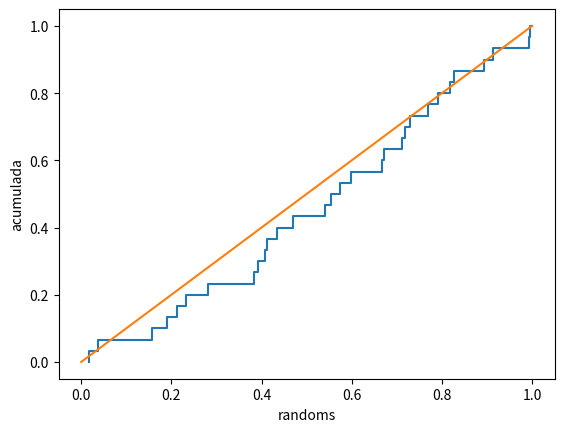

The matplotlib source for this figure:
import os
import csv
import numpy
import pandas as pd
import time
import math
import decimal
from scipy.stats import chi2
import matplotlib.pyplot as plt

errorPercentages = numpy.array([0.995, 0.99, 0.975, 0.95, 0.90, 0.75, 0.5, 0.25, 0.10, 0.05, 0.025, 0.01, 0.005]) #99.5%, 99%, 97.5%, 95%, 90%, 75%, 50%, 25%, 10%, 5%, 2.5%, 1%, 0.5% 
tablaChiCuadrada = numpy.array(range(1,100)).reshape(-1,1)
tablaChiCuadrada = chi2.isf(errorPercentages, tablaChiCuadrada)
indiceErrores = 2

def centrosCuadrados(semillaInicio, numerosAGenerar):
    semilla = int(semillaInicio)
    if len(str(semillaInicio)) == 4 and semilla >= 100 and semilla <= 9999 and type(semillaInicio) == int and type(numerosAGenerar) == int and numerosAGenerar >= 1:
        numerosAleatorios = []
        Ris = []
        semillas = []
        generadores = []
        numerosGenerados = 0

        while numerosGenerados < numerosAGenerar:
            complemento = ""
            semillas.append(semilla)
            semillaCuadrado = semilla * semilla
            if len(str(semillaCuadrado)) < 8: 
                for relleno in range((8 - len(str(semillaCuadrado)))):
                    complemento += "0"
                semillaCuadrado = complemento + str(semillaCuadrado)
            
            numeroAleatorio = str(semillaCuadrado)[2:6]
            numerosAleatorios.append(numeroAleatorio)
            semilla = int(numeroAleatorio)
            Ri = int(numeroAleatorio) / 10000
            Ris.append(Ri)
            generador = str(semillaCuadrado)[0:2] + "|" + numeroAleatorio + "|" + str(semillaCuadrado)[6:]
            generadores.append(generador)
            
            numerosGenerados += 1

        creacionCarpeta("Centros_Cuadrados")
        datos = [semillas, generadores, numerosAleatorios, Ris]
        columnas = ["Semilla", "Generador", "Aletorio", "Ri"]
        carpetaArchivo = "Centros_Cuadrados"
        escrituraCsv(datos, columnas, carpetaArchivo)

    else:
        print("La semilla otorgada no es un numero enetero de 4 digitos decimales o la cantidad de numeros a generar es invalida" + "\n")

def congruencial(semilla, multiplicador, incremento, modulo, numerosAGenerar, linealOMixto, chiCuadrada, kolmogorovSmirnov):
    if modulo > 0 and modulo > multiplicador and multiplicador > 0 and modulo > incremento and (incremento > 0 or incremento == 0) and modulo > semilla and (semilla > 0 or semilla == 0) and numerosAGenerar >= 1 and type(semilla) == int and type(multiplicador) == int and type(incremento) == int and type(modulo) == int and type(numerosAGenerar) == int:
        numerosAleatorios = []
        Ris = []
        semillas = []
        generadores = []
        numerosGenerados = 0

        while numerosGenerados < numerosAGenerar:
            semillas.append(semilla)
            generador = "(" + str(multiplicador) + "(" + str(semilla) + ")" + "+ " + str(incremento) + ")" + "mod" + "(" + str(modulo) + ")"
            generadores.append(generador)
            numeroAleatorio = (multiplicador * semilla + incremento) % modulo
            numerosAleatorios.append(numeroAleatorio)
            Ri = numeroAleatorio / modulo
            Ris.append(Ri)
            semilla = numeroAleatorio

            numerosGenerados += 1

        if linealOMixto == 0:
            creacionCarpeta("Congruencial")
            datos = [semillas, generadores, numerosAleatorios, Ris]
            columnas = ["Semilla", "Generador", "Aletorio", "Ri"]
            carpetaArchivo = "Congruencial"
            escrituraCsv(datos, columnas, carpetaArchivo)
        else:
            creacionCarpeta("Congruencial_Mixto")
            datos = [semillas, generadores, numerosAleatorios, Ris]
            columnas = ["Semilla", "Generador", "Aletorio", "Ri"]
            carpetaArchivo = "Congruencial_Mixto"
            escrituraCsv(datos, columnas, carpetaArchivo)

        if chiCuadrada == 1:
            validacionChiCuadrada(Ris, indiceErrores)
        if kolmogorovSmirnov == 1: 
            kolgomorovSmirnov(Ris)

    else:
        print("El modulo tiene que ser mayor a los demas valores; el multiplicador, incremento y semilla deben ser mayores a Cero; los valores presentados no son validos")

def congruencialMixto(semilla, multiplicador, incremento, modulo, numerosAGenerar, chiCuadrada, kolmogorovSmirnov):
    if hullDobell(multiplicador, incremento, modulo):
        congruencial(semilla, multiplicador, incremento, modulo, numerosAGenerar, 1, chiCuadrada, kolmogorovSmirnov)
    else:
        print("Los parametros no logran cumplir la evaluacion de Hull-Dobell")

def hullDobell(multiplicador, incremento, modulo): # a es el multiplicador, c es el incremento
    verificadorDivisor = 2
    while verificadorDivisor <= modulo:
        if incremento % verificadorDivisor != 0 or modulo % verificadorDivisor != 0:
            verificadorDivisor += 1
        else:
            return False
            
    numerosPrimosDivisores = []
    for numero in range(2, modulo):
        if modulo % numero == 0 and numeroPrimo(numero) == True:
            numerosPrimosDivisores.append(numero)
    for primo in numerosPrimosDivisores:
        if multiplicador % primo == 1:
            continue
        else:
            return False
    
    if modulo % 4 == 0: 
        if (multiplicador - 1) % 4 != 0: return False
        else: return True

    return True

def numeroPrimo(numero):
    if numero == 2: return True
    for num in range(2, numero):
        if numero % num == 0: 
            return False
    return True

def generadorMultiplicativo(semilla, multiplicador, modulo, numerosAGenerar, chiCuadrada, kolmogorovSmirnov):
    if (semilla == 0 or semilla > 0) and (multiplicador == 0 or multiplicador > 0) and (modulo == 0 or modulo > 0) and modulo > multiplicador and modulo > semilla and float(semilla).is_integer() and float(multiplicador).is_integer() and float(modulo).is_integer() and numerosAGenerar >= 1 and type(numerosAGenerar) == int:
        numerosAleatorios = []
        Ris = []
        semillas = []
        generadores = []
        numerosGenerados = 0

        while numerosGenerados < numerosAGenerar:
            semillas.append(semilla)
            generador = "(" + str(multiplicador) + "*" + str(semilla) + ")" + "mod" + "(" + str(modulo) + ")"
            generadores.append(generador)
            numeroAleatorio = (multiplicador * semilla) % modulo
            numerosAleatorios.append(numeroAleatorio)
            Ri = numeroAleatorio / modulo
            Ris.append(Ri)
            semilla = numeroAleatorio
            
            numerosGenerados += 1

        creacionCarpeta("Generador_Multiplicativo")
        datos = [semillas, generadores, numerosAleatorios, Ris]
        columnas = ["Semilla", "Generador", "Aletorio", "Ri"]
        carpetaArchivo = "Generador_Multiplicativo"
        escrituraCsv(datos, columnas, carpetaArchivo)

        if chiCuadrada == 1:
            validacionChiCuadrada(Ris, indiceErrores)
        if kolmogorovSmirnov == 1: 
            kolgomorovSmirnov(Ris)

    else:
        print("Los parametros introducidos por el usuario no cumplen las espeficaciones para este generador")     

def congruencialLinealCombinado(semillasOriginales, multiplicadores, modulos, numerosAGenerar):
    if(separacionValores(semillasOriginales) != False and separacionValores(multiplicadores) != False and separacionValores(modulos) != False and numerosAGenerar >= 1 and type(numerosAGenerar) == int): 
        semillas = separacionValores(semillasOriginales)
        multiplicadores = separacionValores(multiplicadores)
        modulos = separacionValores(modulos)

        Ris = []
        numerosAleatorios = []
        semillasHistoricas = []
        for semilla in range(0, len(modulos)):
            semillasHistoricas.append([])
        numerosGenerados = 0

        while numerosGenerados < numerosAGenerar:
            numerosTemporales = []
            for indice in range(0, len(semillas)):
                numTemp = (multiplicadores[indice] * semillas[indice]) % modulos[indice]
                numerosTemporales.append(numTemp)
            numeroAleatorio = numerosTemporales[0]
            for numero in numerosTemporales[1:]:
                numeroAleatorio -= numero
            numeroAleatorio = numeroAleatorio % (modulos[0] - 1) #Misma cuestion de modulos
            numerosAleatorios.append(numeroAleatorio)
            Ris.append(numeroAleatorio / modulos[0]) #Ris se saca con modulos[0] o modulos[0] - 1
            for semilla in range(0, len(modulos)):
                semillasHistoricas[semilla].append(semillas[semilla])
            semillas = numerosTemporales
            numerosTemporales = []
            numerosGenerados += 1

        creacionCarpeta("Lineal_Combinado")
        datos = []
        for semilla in range(0, len(modulos)):
            datos.append(semillasHistoricas[semilla])
        datos.append(numerosAleatorios)
        datos.append(Ris)
        indice = 1
        columnas = []
        for semilla in range(0, len(modulos)):
            columnas.append("Semilla" + str(indice))
            indice += 1
        columnas.append("Aleatorio")
        columnas.append("Ri")
        carpetaArchivo = "Lineal_Combinado"
        escrituraCsv(datos, columnas, carpetaArchivo)

    else:
        print("No se puede llevar acabo el el metodo ya que los parametros no cumplen con las especificaciones")

def separacionValores(listaValores):
    arregloValores = []
    valorenCurso = ""
    indice = 0
    for caracter in listaValores:
        if caracter.isdigit():
            valorenCurso += caracter
            if indice == len(listaValores) - 1:
                (arregloValores).append(int(valorenCurso))
                valorenCurso = ""
        elif caracter == ",":
            arregloValores.append(int(valorenCurso))
            valorenCurso = ""
        elif caracter.isspace():
            indice += 1
            continue
        else:
            return False
        indice += 1
    return arregloValores 

def validacionChiCuadrada(numeros, porcentajeError):
    numeros.sort()
    numeroMenor = numeros[0]
    numeroMayor = numeros[len(numeros) - 1]
    rango = numeroMayor - numeroMenor
    k = math.floor(1 + (3.322 * math.log10(len(numeros))))
    sizeClase = round(1 / k, 5)
    print(sizeClase)
    
    limitesClases = []
    bandera = 0
    while bandera <= numeroMayor:
        limitesClases.append([round(bandera, 5), round(bandera + sizeClase, 5)])
        bandera += sizeClase
    frecuenciasAbsolutas = []
    for intervalo in limitesClases:
        frecuenciasAbsolutas.append(sum(map(lambda x: x >= intervalo[0] and x < intervalo[1], numeros)))

    #print(limitesClases)
    #print(frecuenciasAbsolutas)
    
    limitesClases = reasignacionClases(limitesClases, frecuenciasAbsolutas)[0]
    frecuenciasAbsolutas = reasignacionClases(limitesClases, frecuenciasAbsolutas)[1]

    probabilidades = []
    frecuenciasEsperadas = []
    elementosEstadisticoPrueba = []
    for indice in range(0, len(frecuenciasAbsolutas)):
        if indice != len(frecuenciasAbsolutas) - 1:
            probabilidades.append(1*(limitesClases[indice][1] - limitesClases[indice][0]))
            frecuenciasEsperadas.append(round(len(numeros) * probabilidades[indice], 3))
        else:
            probabilidades.append(1 - sum(probabilidades))
            frecuenciasEsperadas.append(round(len(numeros) - sum(frecuenciasEsperadas), 3))
        elementosEstadisticoPrueba.append(round(math.pow((frecuenciasAbsolutas[indice] - frecuenciasEsperadas[indice]),2) / frecuenciasEsperadas[indice], 5)) 
    
    print(k)
    print(limitesClases)
    print(frecuenciasAbsolutas)
    print(probabilidades)
    print(frecuenciasEsperadas)
    print(elementosEstadisticoPrueba)
    estadisticoPrueba = round(sum(elementosEstadisticoPrueba), 5)
    print(estadisticoPrueba)
    gradosLibertad = (len(limitesClases) - 1) 
    estadisticoChiCuadrada = round(tablaChiCuadrada[(gradosLibertad-1),porcentajeError], 5)
    print(estadisticoChiCuadrada)

    etiquetasGrafica = limitesClases
    ubicacionesBarras = numpy.arange(len(frecuenciasAbsolutas))
    ancho = 0.35
    figura, aux = plt.subplots()
    encontradas = aux.bar(ubicacionesBarras - ancho / 2, frecuenciasAbsolutas, ancho, label="Encontradas")
    esperadas = aux.bar(ubicacionesBarras + ancho / 2, frecuenciasEsperadas, ancho, label="Esperadas")
    aux.set_ylabel("Numeros")
    aux.set_title("Frecuencias Esperadas")

def reasignacionClases(limitesClases, frecuenciasAbsolutas):
    for indice in range(0, len(frecuenciasAbsolutas)):
        if frecuenciasAbsolutas[indice] < 5 and indice < len(frecuenciasAbsolutas) - 1:
            while frecuenciasAbsolutas[indice] < 5 and indice < len(frecuenciasAbsolutas) - 1:
                frecuenciasAbsolutas[indice] += frecuenciasAbsolutas[indice + 1]
                limitesClases[indice][1] = limitesClases[indice + 1][1]
                frecuenciasAbsolutas.pop(indice + 1)
                limitesClases.pop(indice + 1)
        if indice >= len(frecuenciasAbsolutas) - 1:
            break
    return [limitesClases, frecuenciasAbsolutas]    

def kolgomorovSmirnov(numeros, nivelSignificancia):
    numeros.sort()
    Ri = numeros 
    N = len(numeros)

    #Caculate 
    i_n = []
    i_n1 = []

    for i in range(1, N + 1): #Calcular i / N
        i_n.append(i/N) 
        
    for i in range(0, N): #Calcular i / N - Ri
        i_n1.append(abs(i_n[i] - Ri[i] ))
    
    ar = [Ri[0]]
    for i in range (1, N): #Calcular Ri - ((i-1)/N)
        ar.append(abs(Ri[i] - i_n[i-1]))

    Dplus = max(i_n1)
    Dminus = max(ar)
    Dtotal = max(Dplus, Dminus)

    tabla = [[0.9,0.95,0.975,0.99,0.995,0.9975,0.999,0.995],
    [0.68337,0.77639,0.84189,0.9,0.92929,0.95,0.96838,0.97764],
    [0.56481,0.6304,0.70760,0.78456,0.829,0.86428,0.9,0.92065],
    [0.49265,0.56522,0.62394,0.68887,0.73424,0.77639,0.82217,0.85047],
    [0.44698,0.50945,0.56328,0.62718,0.66853,0.70543,0.75,0.78137],
    [0.41037,0.46799,0.51926,0.57741,0.61661,0.65287,0.69571,0.72479],
    [0.38148,0.43607,0.48342,0.53844,0.57581,0.60975,0.65071,0.67930],
    [0.35831,0.40962,0.45427,0.50654,0.54179,0.57429,0.61368,0.64098],
    [0.33910,0.38746,0.43001,0.47960,0.51332,0.54443,0.58210,0.60846],
    [0.32260,0.36866,0.40925,0.45562,0.48893,0.51872,0.555,0.58042],
    [0.30829,0.35242,0.39122,0.43670,0.46770,0.49539,0.53135,0.55588],
    [0.29577,0.33815,0.37543,0.41918,0.44905,0.47672,0.51047,0.53422],
    [0.28470,0.32549,0.36143,0.40362,0.43247,0.45921,0.49189,0.51490],
    [0.27481,0.31417,0.34890,0.38970,0.41762,0.44352,0.4725,0.49753],
    [0.26589,0.30397,0.33750,0.37713,0.40420,0.42934,0.45611,0.48182],
    [0.25778,0.29472,0.32733,0.36571,0.39201,0.41644,0.44637,0.4675],
    [0.25039,0.28627,0.31796,0.35528,0.38086,0.40464,0.43380,0.45540],
    [0.2436,0.27851,0.30936,0.34569,0.37062,0.39380,0.42224,0.44234],
    [0.23735,0.27136,0.30143,0.33685,0.36117,0.38379,0.41156,0.43119],
    [0.23156,0.26473,0.29408,0.32866,0.35241,0.37451,0.40165,0.42085],
    [0.22517,0.25858,0.28724,0.32104,0.34426,0.36588,0.39243,0.41122],
    [0.221,0.25283,0.28087,0.31394,0.33666,0.35782,0.38382,0.40223],
    [0.21646,0.24746,0.2749,0.30728,0.32954,0.35027,0.37575,0.39380],
    [0.21205,0.24242,0.26931,0.30104,0.32286,0.34318,0.36787,0.38588],
    [0.20790,0.23768,0.26404,0.29518,0.31657,0.33651,0.36104,0.37743],
    [0.20399,0.23320,0.25908,0.28962,0.30963,0.33022,0.35431,0.37139],
    [0.20030,0.22898,0.25438,0.28438,0.30502,0.32425,0.34794,0.36473],
    [0.19680,0.22497,0.24993,0.27942,0.29971,0.31862,0.34190,0.35842],
    [0.19348,0.22117,0.24571,0.27471,0.29466,0.31327,0.33617,0.35242],
    [0.19032,0.21756,0.2417,0.27023,0.28986,0.30818,0.33072,0.34672],
    [0.18732,0.21412,0.23788,0.26596,0.28529,0.30333,0.32553,0.34129],
    [0.18445,0.21085,0.23424,0.26189,0.28094,0.29870,0.32058,0.33611],
    [0.18171,0.20771,0.23076,0.25801,0.27577,0.29428,0.31584,0.33115],
    [0.17909,0.21472,0.22743,0.25429,0.27271,0.29005,0.31131,0.32641],
    [0.17659,0.20158,0.22425,0.25073,0.26897,0.286,0.30597,0.32187],
    [0.17418,0.1991,0.22119,0.24732,0.26532,0.28211,0.30281,0.31751],
    [0.17188,0.19646,0.21826,0.24404,0.2618,0.27838,0.29882,0.31333],
    [0.16966,0.19392,0.21544,0.24089,0.25843,0.27483,0.29498,0.30931],
    [0.16753,0.19148,0.21273,0.23785,0.25518,0.27135,0.29125,0.30544],
    [0.16547,0.18913,0.21012,0.23494,0.25205,0.26803,0.28772,0.30171]]
            
    datos = numpy.array(tabla)

    dataframe = pd.DataFrame(datos,index = [1,2,3,4,5,6,7,8,9,10,11,12,13,14,15,16,17,18,19,20,21,
                                            22,23,24,25,26,27,28,29,30,31,32,33,34,35,36,37,38,39,40], columns = [0.20,0.10,0.05,0.02,0.01,0.005,0.002,0.001]) # Los columns son los porcentajes para KolgomorovSmirnov (20%, 10%, 5%, 2%, 1%)

    if(nivelSignificancia >= 0.20 or nivelSignificancia <= 0.001):
      if(N<41):
        valorCritico = dataframe[nivelSignificancia][N]
        print("El valor critico es:", valorCritico)

      elif(nivelSignificancia >= 0.2 or nivelSignificancia < 0.1):
        valorCritico = 1.07 / math.sqrt(N)
        print("El valor critico es:", valorCritico)
      elif(nivelSignificancia >= 0.10 or nivelSignificancia < 0.05):
        valorCritico = 1.22 / math.sqrt(N)
        print("El valor critico es:", valorCritico)
      elif(nivelSignificancia >= 0.05 or nivelSignificancia < 0.02):
        valorCritico = 1.36 / math.sqrt(N)
        print("El valor critico es:", valorCritico)
      elif(nivelSignificancia >= 0.02 or nivelSignificancia < 0.01):
        valorCritico = 1.52 / math.sqrt(N)
        print("El valor critico es:", valorCritico)
      elif(nivelSignificancia >= 0.01 or nivelSignificancia < 0.005):
        valorCritico = 1.63 / math.sqrt(N)
        print("El valor critico es:", valorCritico)
      elif(nivelSignificancia >= 0.005 or nivelSignificancia < 0.002):
        valorCritico = 1.73 / math.sqrt(N)
        print("El valor critico es:", valorCritico)
      elif(nivelSignificancia >= 0.002 or nivelSignificancia < 0.001):
        valorCritico = 1.85 / math.sqrt(N)
        print("El valor critico es:", valorCritico)
      elif(nivelSignificancia >= 0.002 or nivelSignificancia < 0.001):
        valorCritico = 1.85 / math.sqrt(N)
        print("El valor critico es:", valorCritico)
      elif(nivelSignificancia == 0.001):
        valorCritico = 1.95 / math.sqrt(N)
        print("El valor critico es:", valorCritico)
      else:
        print("No se puede realizar la operacion")  

    else:
      print("Nivel de Significancia Inválido")

    #print(i_n)
    graficar(Ri,i_n)

    ##Para el Quiroz 
    #Tabla de la ppt del prof
    print("Numero de randoms", N) 
    print("Numeros ordenados",Ri)
    print("1er calculo",i_n) #Calcular i / N
    print("2ndo calculo",i_n1) #Calcular i / N - Ri
    print("3er calculo",ar) #Calcular Ri - ((i-1)/N)
    print("D+ ",Dplus)
    print("D- ",Dminus)
    print("Dtotal ",Dtotal)
    print(dataframe) 

def graficar(Ri,i_n):
  #https://matplotlib.org/stable/tutorials/introductory/pyplot.html#sphx-glr-tutorials-introductory-pyplot-py
  #Ri.append(1)
  print(Ri)
  print(i_n)
  horizontales = []
  verticales = []
  verticales.append(0)
  for i__n in range(len(i_n)):
      for i in range(0,2):
        verticales.append(i_n[i__n])
  for i__n in range(len(Ri)):
      for i in range(0,2):
        horizontales.append(Ri[i__n])
  horizontales.append(1)
  arx = [.05,.05,.14,.14,.44,.44,.81,.81,.93,.93,1]
  ary = [0,.2,.2,.4,.4,.6,.6,.8,.8,1,1]
  #plt.plot(Ri,i_n)
  plt.plot(horizontales,verticales)
  #plt.plot(Ri,i_n)
  Ri.insert(0,0)
  Ri.append(1)
  plt.plot(Ri,Ri)
  Ri.insert(0,0)
  #plt.plot(Ri,Ri)
  plt.ylabel('acumulada')
  plt.xlabel('randoms')
  plt.show()

def creacionCarpeta(nombreCarpeta):
    pathActual = os.getcwd()
    pathActual = pathActual.replace("\\", "/")
    pathCarpeta = pathActual + "/" + nombreCarpeta + "/"
    if os.path.exists(pathCarpeta):
        pass
    else:
        os.mkdir(pathCarpeta)

def escrituraCsv(datos, columnas, carpetaArchivo):
    pathActual = os.getcwd()
    pathActual = pathActual.replace("\\", "/")
    pathActual = pathActual + "/" + carpetaArchivo + "/"

    columnas = numpy.array([columnas])
    t = time.localtime()
    nombreArchivo = time.strftime("%H:%M:%S", t)
    nombreArchivo = nombreArchivo.replace(":", "_") 
    nombreArchivo += carpetaArchivo + ".csv"
    nombreArchivo = pathActual + nombreArchivo

    with open(nombreArchivo, "w", newline = "") as file:
        escritor = csv.writer(file, delimiter = ",")
        escritor.writerows(columnas)
        for indices in range(0, len(datos[0])):
            renglon = []
            for indice in range(0, len(datos)):
                renglon.append(datos[indice][indices])
            renglon = numpy.array([renglon])
            escritor.writerows(renglon)


#centrosCuadrados("9575", 200)
#congruencial(4,5,7,8,8,0)
#congruencialMixto(4,8121,28411,134456,8)
#generadorMultiplicativo(15,35,64,25)
#congruencialLinealCombinado("15985,33652", "40014,40692", "2147493563,2147483399", 20)

#print(hullDobell(5,7,8))
#print(hullDobell(75,74,65537))
#print(hullDobell(8121,28411,134456))
#print(separacionValores("45678,3939, 20920, 292029282, 212,21292"))
#creacionCarpeta("Centros_Cuadrados")
#escrituraCsv([[4,5,6,7], [4,5,6,7],[4,5,6,7], [4,5,6,7]], ["Semilla", "Generador", "Aletorio", "Ri"], "Centros_Cuadrados")
#prueba = [8.223, 0.836, 2.634, 4.778, 0.406, 0.517, 2.33, 2.563, 0.511, 6.426, 2.23, 3.81, 1.624, 1.507, 2.343, 1.458, 0.774, 0.023, 0.225, 3.214, 2.92, 0.968, 0.333, 4.025, 0.538, 0.234, 3.323, 3.334, 2.325, 7.514, 0.761, 4.49, 1.594, 1.064, 5.088, 1.401, 0.294, 3.491, 2.921, 0.334, 1.064, 0.186, 2.782, 3.246, 5.587, 0.685, 1.725, 1.267, 1.702, 1.849]
#for indice in range(0, len(prueba)):
    #prueba[indice] = prueba[indice] / 10
numeros = [.018,.037,.156,.191,.213,.233,.281,.383,.392,.408,0.411, 0.434, 0.469, 0.541, 0.553, 0.575, 0.598, 0.668, 0.671, 0.711,0.719, 0.73, 0.77, 0.791, 0.819, 0.826, 0.894, 0.914, 0.994, 0.995]
#validacionChiCuadrada(numeros, 9)
#numeros = [0.44,0.81,0.14,0.05,0.93]
nivelSignificancia = 0.05
kolgomorovSmirnov(numeros, nivelSignificancia)
